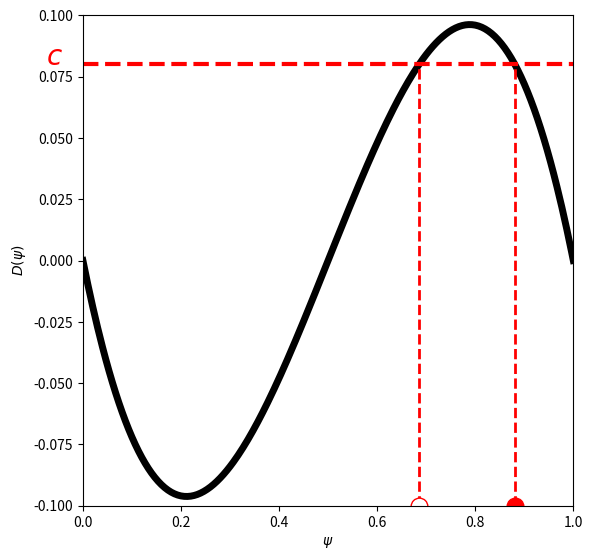

This chart was generated by the following Python code:
import numpy as np
import matplotlib.pyplot as plt


def g_0(phi):
    phi_tilde = np.mod(phi, 1)
    return phi_tilde ** 2 * (1 - phi_tilde)


def D(psi):
    return g_0(psi) - g_0(1 - psi)


psi = np.arange(301) / 300
c = 0.08

psi_0 = 0.5
for i in range(1, 101):
    psi_i = 0.5 + 0.5 * i / 100
    if D(psi_i) > c:
        psi_0 = psi_i

psi_left, psi_right = 0.5, psi_0
while psi_right - psi_left > 1e-12:
    psi_c = (psi_left + psi_right) / 2
    if D(psi_c) > c:
        psi_right = psi_c
    else:
        psi_left = psi_c
psi_unstable = (psi_left + psi_right) / 2

psi_left, psi_right = psi_0, 1.
while psi_right - psi_left > 1e-12:
    psi_c = (psi_left + psi_right) / 2
    if D(psi_c) > c:
        psi_left = psi_c
    else:
        psi_right = psi_c
psi_stable = (psi_left + psi_right) / 2

if __name__ == "__main__":

    plt.figure(figsize=(6, 6))
    plt.plot(psi, D(psi), '-k', linewidth=5)
    plt.axis([0, 1, -0.1, 0.1])
    plt.gca().set_box_aspect(1)
    plt.xlabel(r'$\psi$')
    plt.ylabel(r'$D(\psi)$')

    plt.plot([0, 1], [c, c], '--r', linewidth=3)
    plt.text(-0.075, 0.08, '$c$', color='red', fontsize=20)

    plt.plot([psi_unstable, psi_unstable], [-0.1, D(psi_unstable)], '--r', linewidth=2)
    plt.plot(psi_unstable, -0.1, 'or', markersize=12, markerfacecolor='w')

    plt.plot([psi_stable, psi_stable], [-0.1, D(psi_stable)], '--r', linewidth=2)
    plt.plot(psi_stable, -0.1, 'or', markersize=12, markerfacecolor='r')

    plt.tight_layout()
    plt.savefig("fig.png")
    # plt.show()
